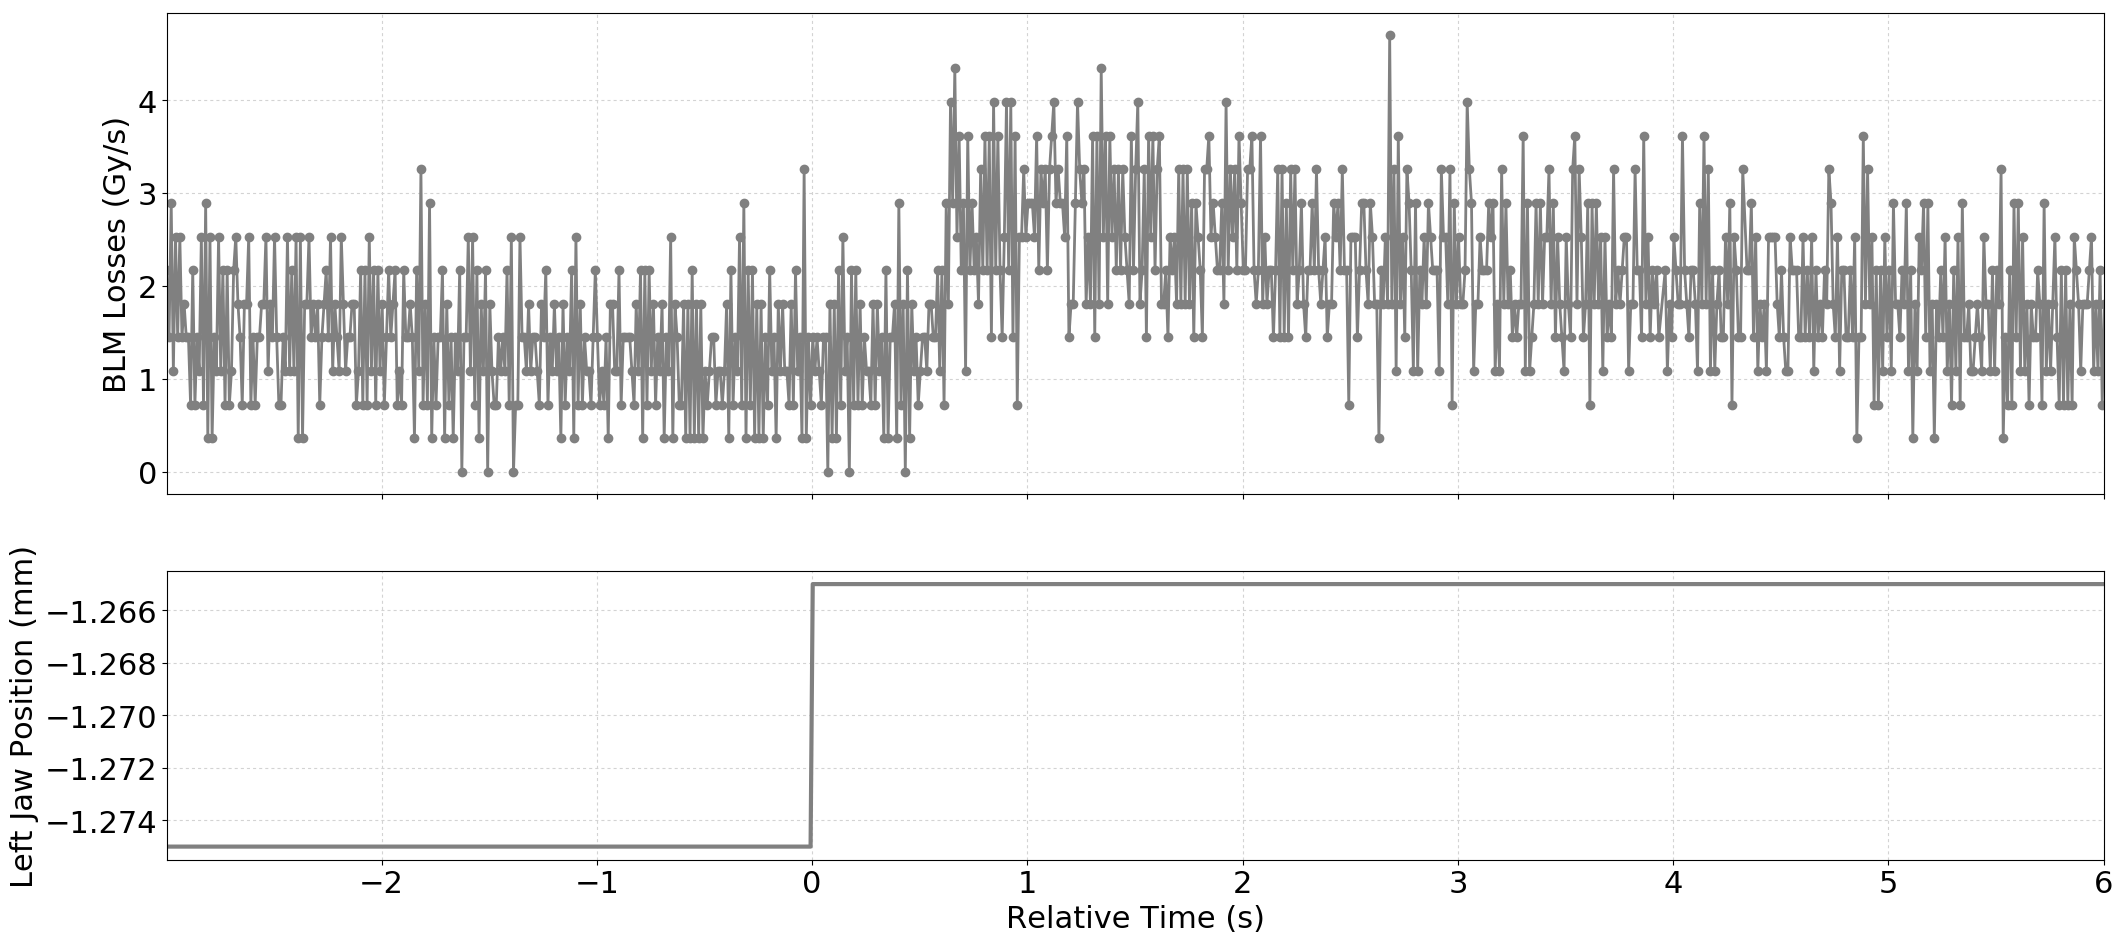

The table this chart was drawn from, first rows:
Timestamp, position, BLMTI.05R3.B1I10_TCSG.B5R3.B1
1494678060460, -1.275, 2.1719999999999997e-06
1494678060470, -1.275, 1.4480000000000002e-06
1494678060480, -1.275, 2.8960000000000003e-06
1494678060490, -1.275, 1.0859999999999999e-06
1494678060500, -1.275, 2.5340000000000002e-06
1494678060510, -1.275, 1.4480000000000002e-06
1494678060520, -1.275, 2.5340000000000002e-06
1494678060530, -1.275, 1.4480000000000002e-06
1494678060540, -1.275, 1.81e-06
1494678060550, -1.275, 1.4480000000000002e-06
1494678060560, -1.275, 1.4480000000000002e-06
1494678060570, -1.275, 7.240000000000001e-07
1494678060580, -1.275, 2.1719999999999997e-06
1494678060590, -1.275, 7.240000000000001e-07
1494678060600, -1.275, 1.4480000000000002e-06
1494678060610, -1.275, 1.0859999999999999e-06
1494678060620, -1.275, 2.5340000000000002e-06
1494678060630, -1.275, 7.240000000000001e-07
1494678060640, -1.275, 2.8960000000000003e-06
1494678060650, -1.275, 3.6200000000000004e-07
1494678060660, -1.275, 2.5340000000000002e-06
1494678060670, -1.275, 3.6200000000000004e-07
1494678060680, -1.275, 1.4480000000000002e-06
1494678060690, -1.275, 1.0859999999999999e-06
1494678060700, -1.275, 2.5340000000000002e-06
1494678060710, -1.275, 1.0859999999999999e-06
1494678060720, -1.275, 2.1719999999999997e-06
1494678060730, -1.275, 7.240000000000001e-07
1494678060740, -1.275, 2.1719999999999997e-06
1494678060750, -1.275, 7.240000000000001e-07
1494678060760, -1.275, 1.0859999999999999e-06
1494678060770, -1.275, 2.1719999999999997e-06
1494678060780, -1.275, 2.5340000000000002e-06
1494678060790, -1.275, 1.81e-06
1494678060800, -1.275, 1.4480000000000002e-06
1494678060810, -1.275, 7.240000000000001e-07
1494678060820, -1.275, 1.81e-06
1494678060830, -1.275, 1.81e-06
1494678060840, -1.275, 2.5340000000000002e-06
1494678060850, -1.275, 7.240000000000001e-07
1494678060860, -1.275, 1.4480000000000002e-06
1494678060870, -1.275, 7.240000000000001e-07
1494678060880, -1.275, 1.4480000000000002e-06
1494678060890, -1.275, 1.4480000000000002e-06
1494678060900, -1.275, 1.81e-06
1494678060910, -1.275, 1.81e-06
1494678060920, -1.275, 2.5340000000000002e-06
1494678060930, -1.275, 1.0859999999999999e-06
1494678060940, -1.275, 1.81e-06
1494678060950, -1.275, 1.4480000000000002e-06
1494678060960, -1.275, 2.5340000000000002e-06
1494678060970, -1.275, 1.4480000000000002e-06
1494678060980, -1.275, 7.240000000000001e-07
1494678060990, -1.275, 7.240000000000001e-07
1494678061000, -1.275, 1.4480000000000002e-06
1494678061010, -1.275, 1.0859999999999999e-06
1494678061020, -1.275, 2.5340000000000002e-06
1494678061030, -1.275, 1.0859999999999999e-06
1494678061040, -1.275, 2.1719999999999997e-06
1494678061050, -1.275, 1.0859999999999999e-06
... 838 more rows
